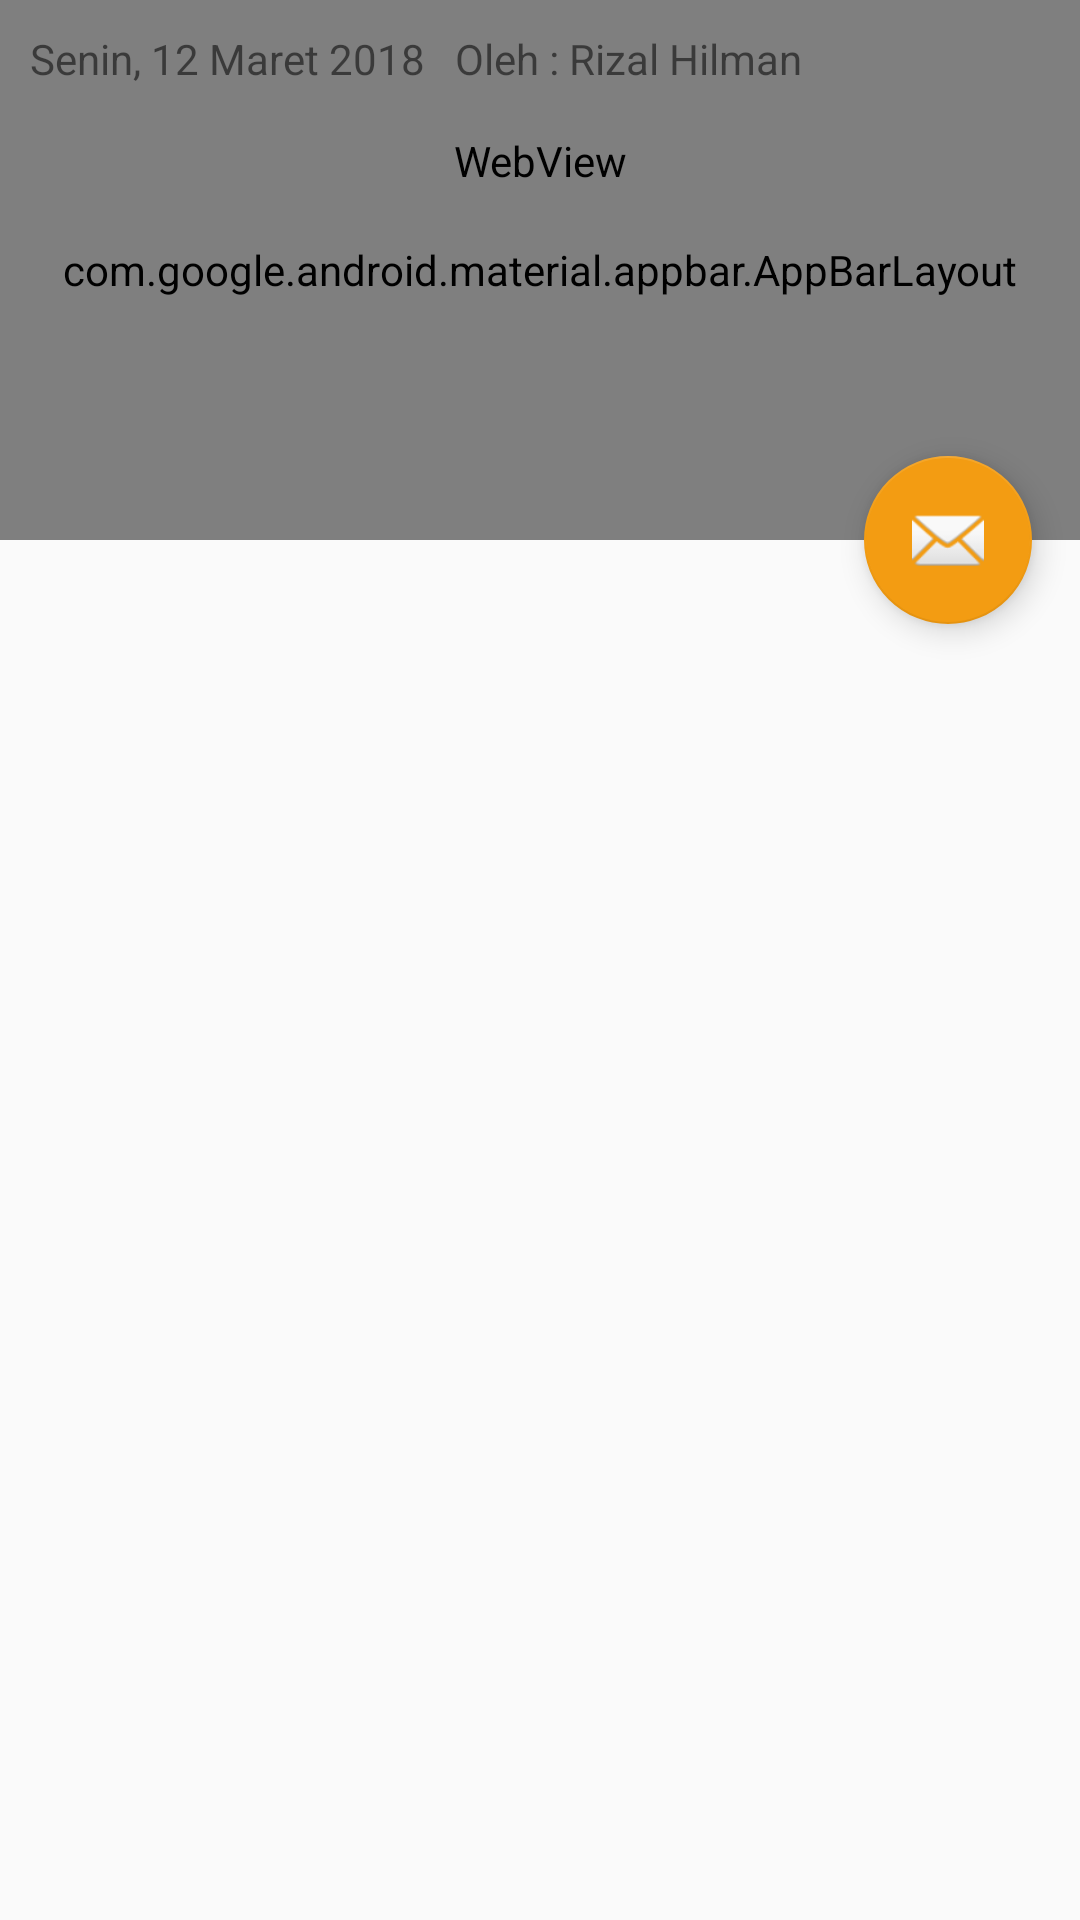

Produce the Android XML layout that renders to this screen, including the resource entries it uses.
<!-- AndroidManifest.xml: activity theme AppTheme.NoActionBar -->
<!-- res/layout/activity_detail.xml -->
<?xml version="1.0" encoding="utf-8"?>
<androidx.coordinatorlayout.widget.CoordinatorLayout xmlns:android="http://schemas.android.com/apk/res/android"
  xmlns:tools="http://schemas.android.com/tools"
  xmlns:app="http://schemas.android.com/apk/res-auto"
  android:layout_width="match_parent"
  android:layout_height="match_parent"
  android:fitsSystemWindows="true">

  <com.google.android.material.appbar.AppBarLayout
    android:id="@+id/app_bar"
    android:layout_height="@dimen/app_bar_height"
    android:layout_width="match_parent"
    android:fitsSystemWindows="true"
    android:theme="@style/Widget.MaterialComponents.BottomAppBar">

    <com.google.android.material.appbar.CollapsingToolbarLayout
      android:id="@+id/toolbar_layout"
      android:layout_width="match_parent"
      android:layout_height="match_parent"
      android:fitsSystemWindows="true"
      app:contentScrim="?attr/colorPrimary"
      app:layout_scrollFlags="scroll|exitUntilCollapsed"
      app:toolbarId="@+id/toolbar">

      <ImageView
        android:id="@+id/ivGambarBerita"
        android:layout_width="match_parent"
        android:layout_height="165dp"
        android:scaleType="fitXY"
        android:src="@mipmap/ic_launcher" />

      <androidx.appcompat.widget.Toolbar
        android:id="@+id/toolbar"
        android:layout_width="match_parent"
        android:layout_height="?attr/actionBarSize"
        app:layout_collapseMode="pin"
        app:popupTheme="@style/Widget.AppCompat.Toolbar"/>

    </com.google.android.material.appbar.CollapsingToolbarLayout>
  </com.google.android.material.appbar.AppBarLayout>
  <include layout="@layout/content_detail" />

  <com.google.android.material.floatingactionbutton.FloatingActionButton
    android:id="@+id/fab"
    android:layout_width="wrap_content"
    android:layout_height="wrap_content"
    android:layout_margin="@dimen/fab_margin"
    app:layout_anchor="@id/app_bar"
    app:layout_anchorGravity="bottom|end"
    app:srcCompat="@android:drawable/ic_dialog_email"
    />


</androidx.coordinatorlayout.widget.CoordinatorLayout>
<!-- res/layout/content_detail.xml (included above) -->
<?xml version="1.0" encoding="utf-8"?>
<androidx.core.widget.NestedScrollView xmlns:android="http://schemas.android.com/apk/res/android"
  xmlns:app="http://schemas.android.com/apk/res-auto"
  xmlns:tools="http://schemas.android.com/tools"
  android:layout_width="match_parent"
  android:layout_height="match_parent"
  app:layout_behavior="@string/appbar_scrolling_view_behavior"
  tools:context=".DetailActivity"
  tools:showIn="@layout/activity_detail">


  <LinearLayout
    android:layout_width="match_parent"
    android:layout_height="match_parent"
    android:padding="10dp"
    android:orientation="vertical">
    <LinearLayout
      android:layout_width="match_parent"
      android:layout_height="wrap_content"
      android:layout_marginBottom="15dp"
      android:orientation="horizontal">
      <TextView
        android:id="@+id/tvTglTerbit"
        android:layout_width="wrap_content"
        android:layout_height="wrap_content"
        android:text="Senin, 12 Maret 2018"/>
      <TextView
        android:id="@+id/tvPenulis"
        android:layout_width="wrap_content"
        android:layout_height="wrap_content"
        android:layout_marginHorizontal="10dp"
        android:text="Oleh : Rizal Hilman"/>
    </LinearLayout>
    <WebView
      android:layout_width="match_parent"
      android:layout_height="match_parent"
      android:id="@+id/wvKontenBerita">

    </WebView>
  </LinearLayout>
</androidx.core.widget.NestedScrollView>
<!-- resources referenced by this layout -->
<resources>
  <dimen name="app_bar_height">180dp</dimen>
  <dimen name="fab_margin">16dp</dimen>
  <style name="AppTheme.NoActionBar">
      <item name="windowActionBar">false</item>
      <item name="windowNoTitle">true</item>
    </style>
</resources>
